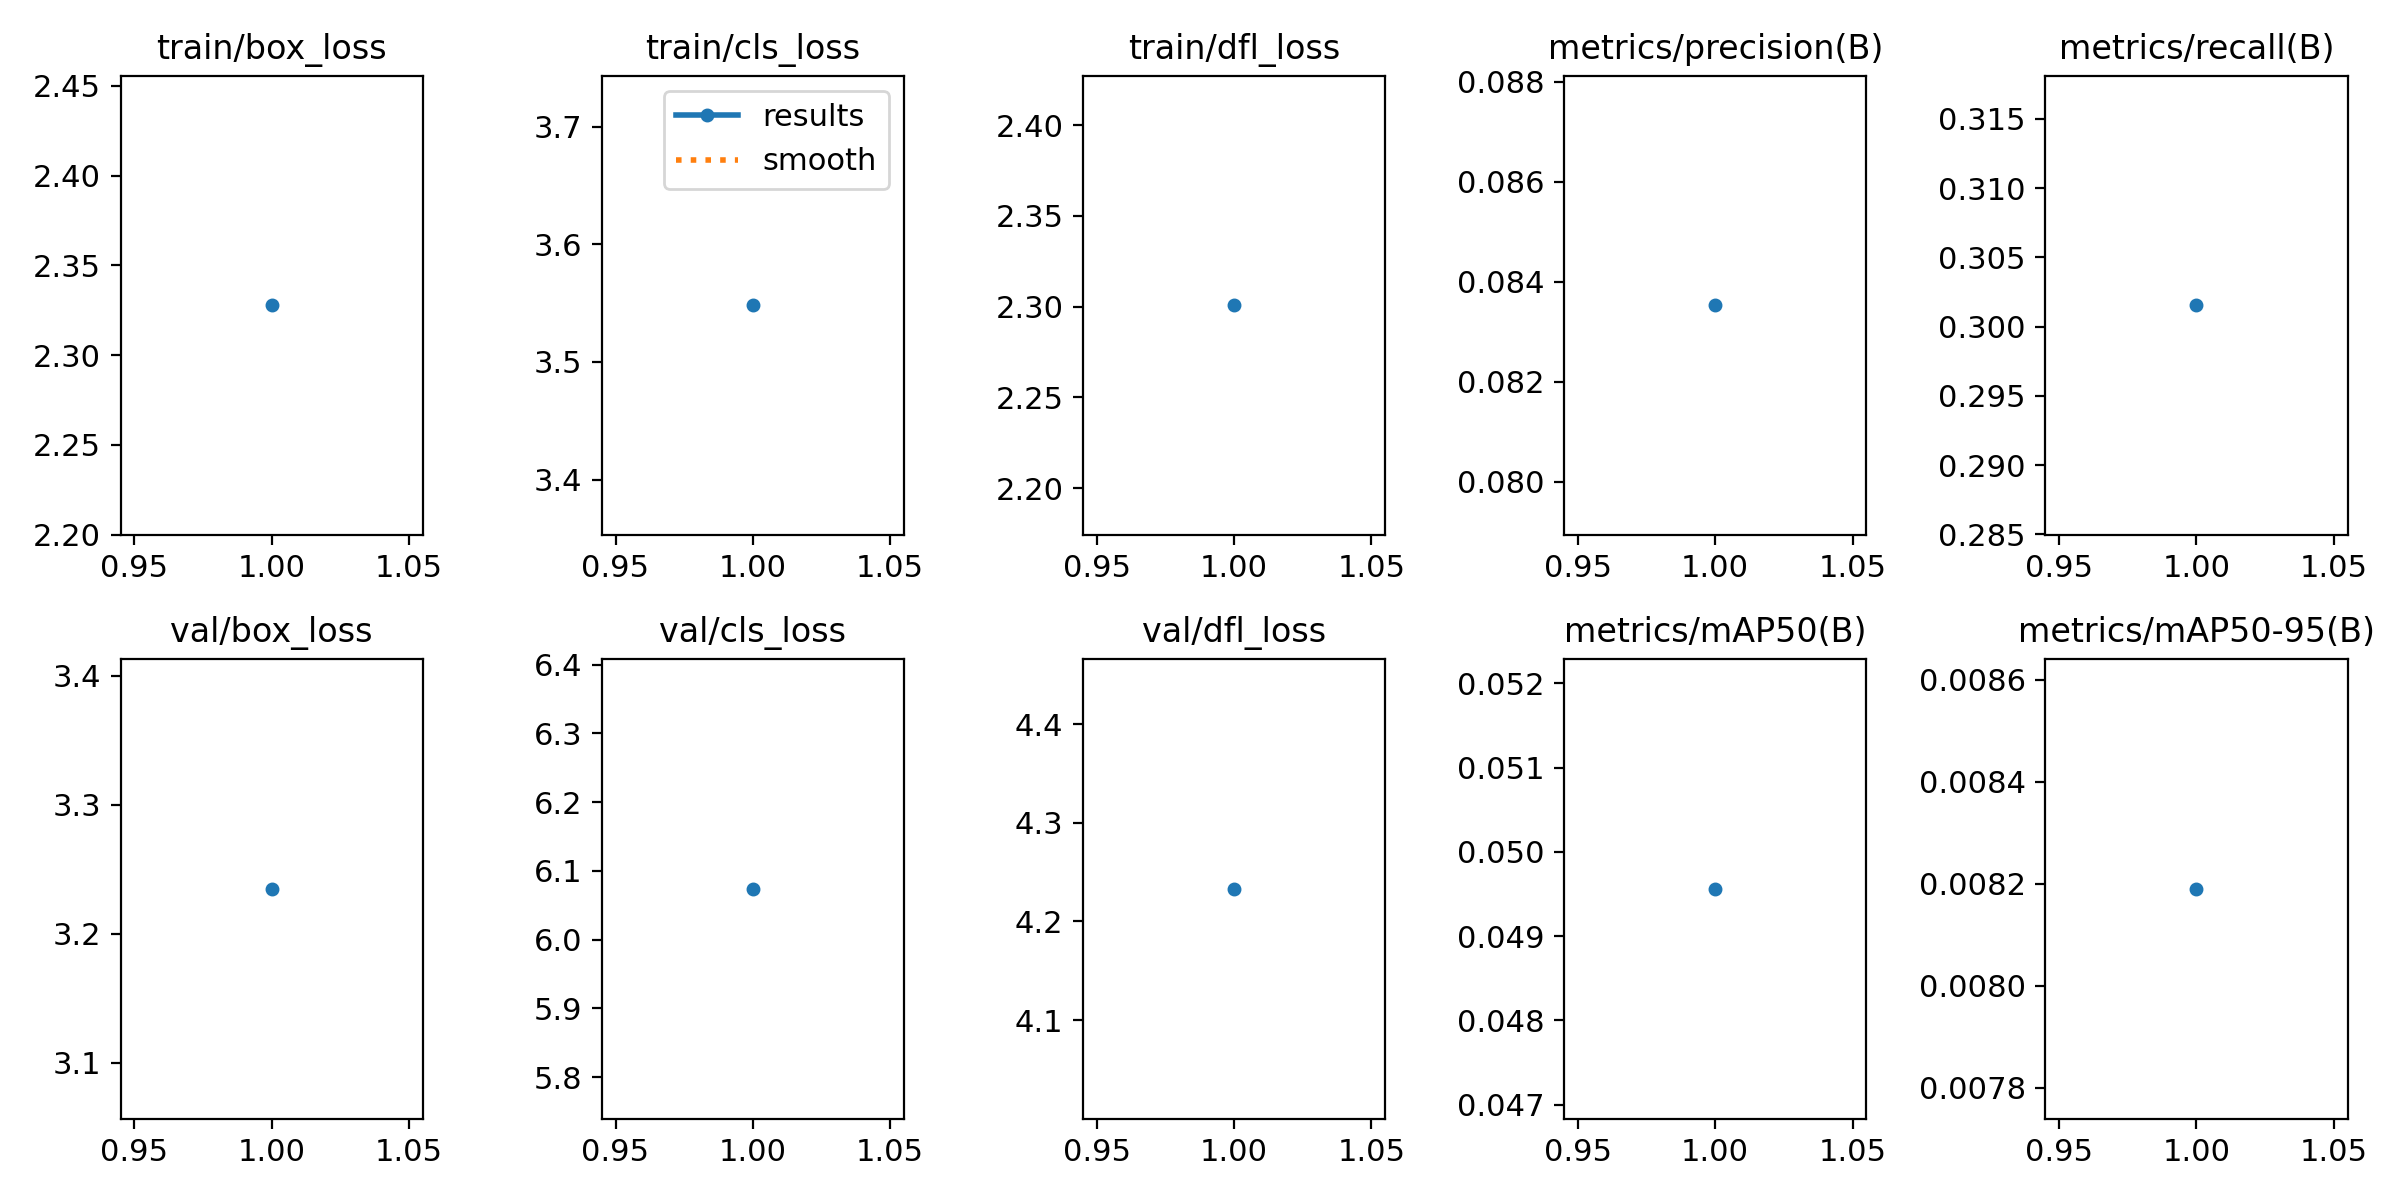

Values plotted in this chart, from the file beside it:
epoch, time, train/box_loss, train/cls_loss, train/dfl_loss, metrics/precision(B), metrics/recall(B), metrics/mAP50(B), metrics/mAP50-95(B), val/box_loss, val/cls_loss, val/dfl_loss, lr/pg0, lr/pg1, lr/pg2
1, 57.86, 2.328, 3.548, 2.301, 0.08353, 0.3015, 0.04956, 0.00819, 3.235, 6.074, 4.233, 0.0006628, 0.0006628, 0.0006628
